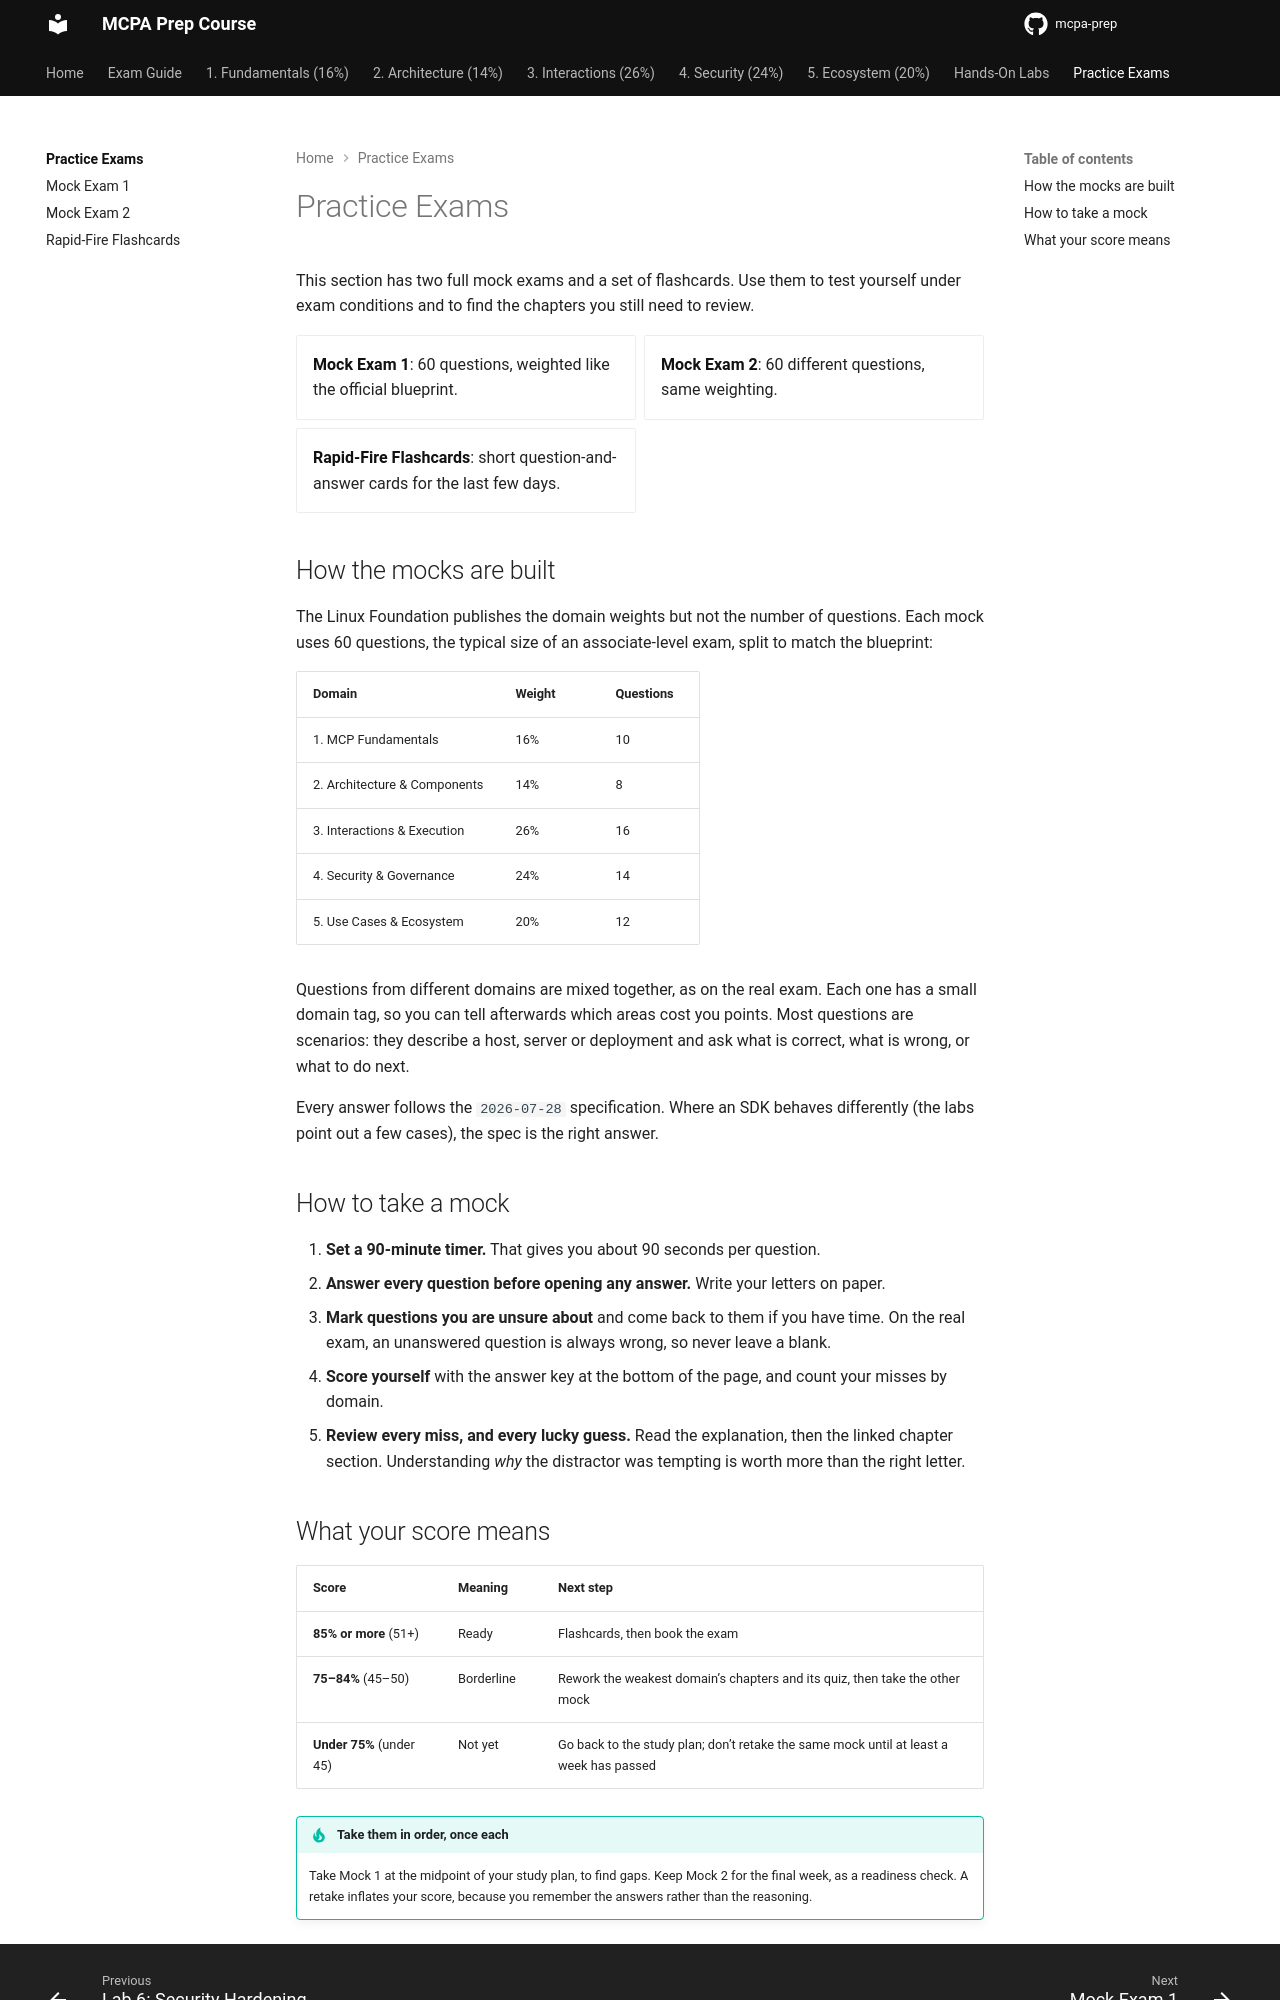

repository: alelapi/mcpa-prep · page: practice/index.html · generator: mkdocs

---
title: Practice Exams
---

# Practice Exams

This section has two full mock exams and a set of flashcards. Use them to test yourself under exam
conditions and to find the chapters you still need to review.

<div class="grid cards" markdown>

- **[Mock Exam 1](mock-exam-1.md)**: 60 questions, weighted like the official blueprint.
- **[Mock Exam 2](mock-exam-2.md)**: 60 different questions, same weighting.
- **[Rapid-Fire Flashcards](flashcards.md)**: short question-and-answer cards for the last few days.

</div>

## How the mocks are built

The Linux Foundation publishes the domain weights but not the number of questions. Each mock uses 60
questions, the typical size of an associate-level exam, split to match the blueprint:

| Domain | Weight | Questions |
| --- | --- | --- |
| 1. MCP Fundamentals | 16% | 10 |
| 2. Architecture & Components | 14% | 8 |
| 3. Interactions & Execution | 26% | 16 |
| 4. Security & Governance | 24% | 14 |
| 5. Use Cases & Ecosystem | 20% | 12 |

Questions from different domains are mixed together, as on the real exam. Each one has a small domain
tag, so you can tell afterwards which areas cost you points. Most questions are scenarios: they describe
a host, server or deployment and ask what is correct, what is wrong, or what to do next.

Every answer follows the `2026-07-28` specification. Where an SDK behaves differently (the labs point
out a few cases), the spec is the right answer.

## How to take a mock

1. **Set a 90-minute timer.** That gives you about 90 seconds per question.
2. **Answer every question before opening any answer.** Write your letters on paper.
3. **Mark questions you are unsure about** and come back to them if you have time. On the real exam,
   an unanswered question is always wrong, so never leave a blank.
4. **Score yourself** with the answer key at the bottom of the page, and count your misses by domain.
5. **Review every miss, and every lucky guess.** Read the explanation, then the linked chapter
   section. Understanding *why* the distractor was tempting is worth more than the right letter.
